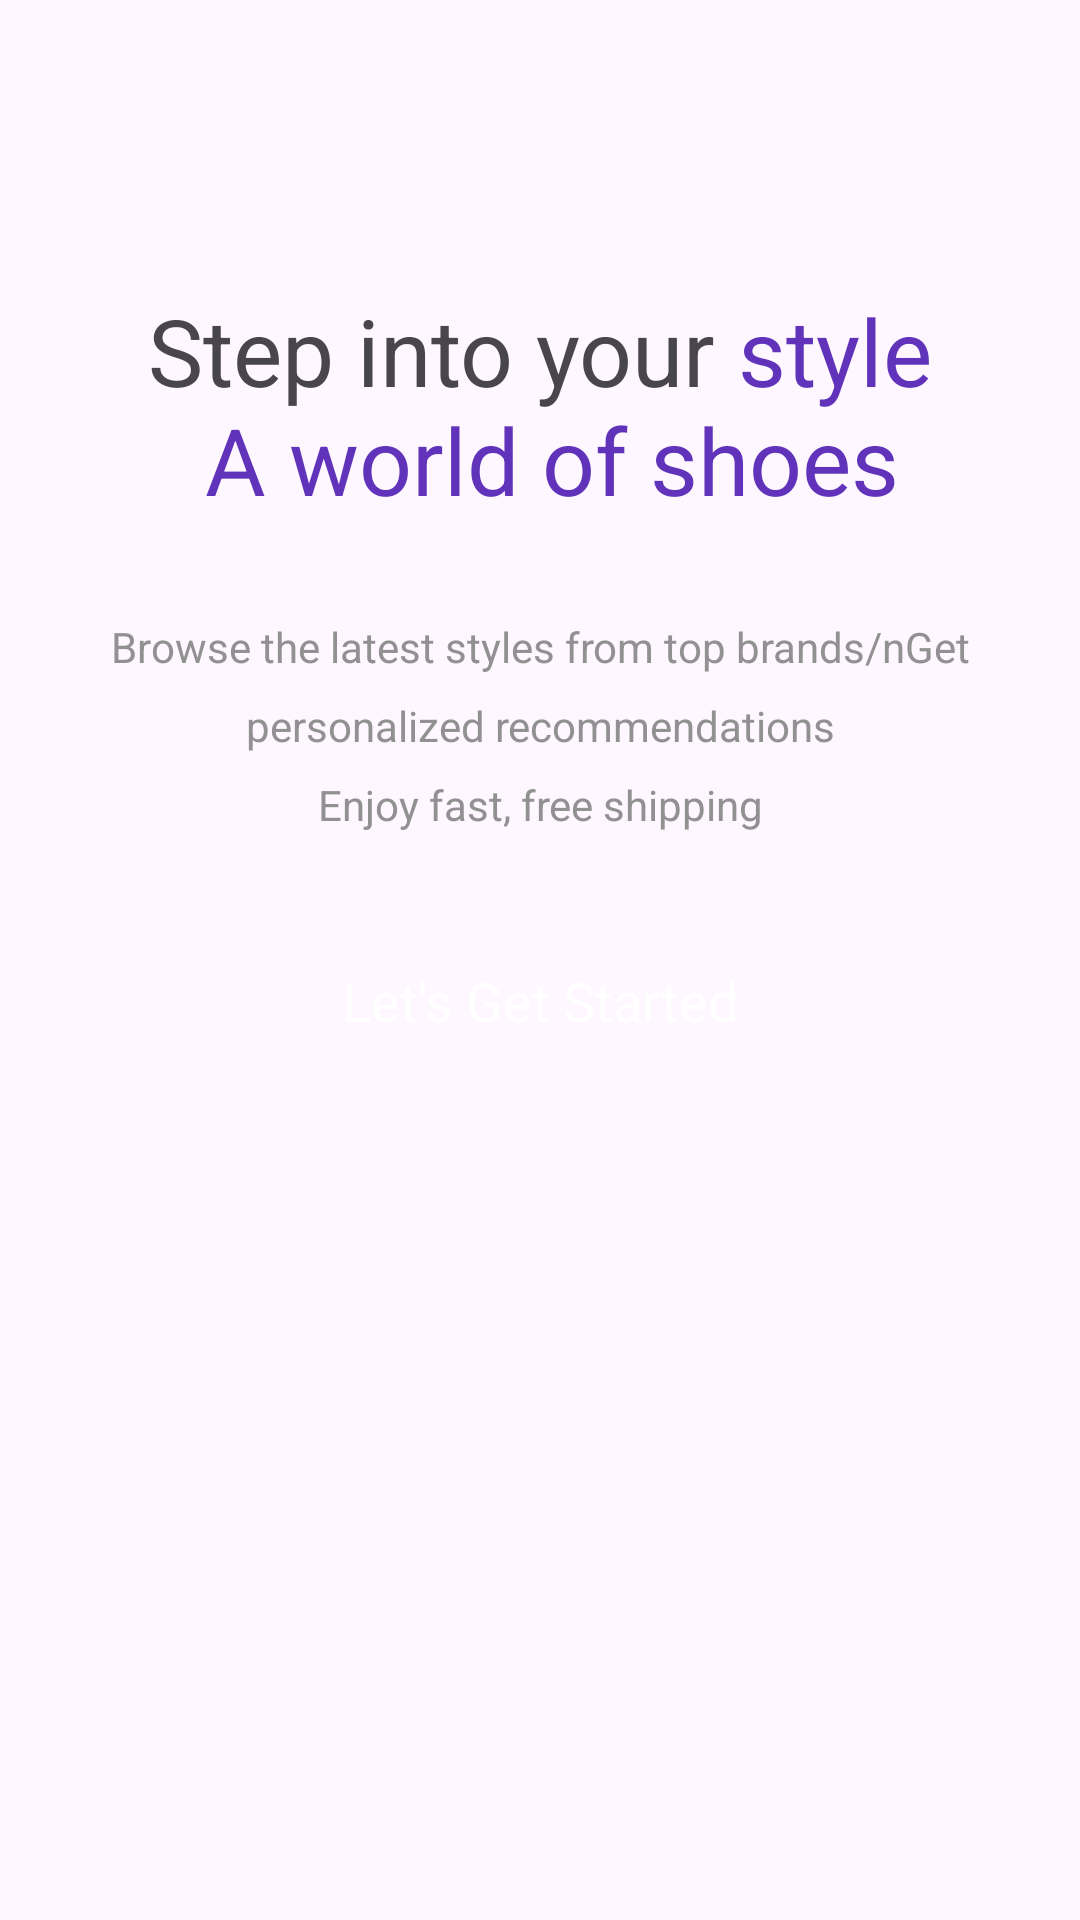

Android layout source for this screen:
<!-- AndroidManifest.xml: application theme Theme.Mobile_Application_Project -->
<!-- res/layout/activity_intro.xml -->
<?xml version="1.0" encoding="utf-8"?>
<layout xmlns:android="http://schemas.android.com/apk/res/android"
    xmlns:app="http://schemas.android.com/apk/res-auto"
    xmlns:tools="http://schemas.android.com/tools"
    tools:context=".activity.IntroActivity">

    <data>
        
    </data>

    <androidx.constraintlayout.widget.ConstraintLayout
        android:layout_width="match_parent"
        android:layout_height="match_parent">

        <ScrollView
            android:layout_width="match_parent"
            android:layout_height="match_parent">

            <LinearLayout
                android:layout_width="match_parent"
                android:layout_height="wrap_content"
                android:orientation="vertical">

                <ImageView
                    android:id="@+id/imageView"
                    android:layout_width="match_parent"
                    android:layout_height="wrap_content"
                    android:layout_marginTop="64dp"
                    app:srcCompat="@drawable/intro_logo" />

                <TextView
                    android:id="@+id/textView"
                    android:layout_width="match_parent"
                    android:layout_height="wrap_content"
                    android:text="@string/intro_title"
                    android:textAlignment="center"
                    android:layout_marginTop="32dp"
                    android:textSize="31sp" />

                <TextView
                    android:id="@+id/textView2"
                    android:layout_width="match_parent"
                    android:layout_height="wrap_content"
                    android:text="@string/intro_text"
                    android:textAlignment="center"
                    android:layout_marginTop="32dp"
                    android:lineSpacingExtra="10dp"
                    android:textColor="@color/grey" />

                <androidx.appcompat.widget.AppCompatButton
                    android:id="@+id/startBtn"
                    style="@android:style/Widget.Button"
                    android:layout_margin="32dp"
                    android:background="@drawable/purple_bg"
                    android:textColor="@color/white"
                    android:layout_width="match_parent"
                    android:layout_height="wrap_content"
                    android:text="Let's Get Started"
                    android:textSize="18sp" />

            </LinearLayout>
        </ScrollView>
    </androidx.constraintlayout.widget.ConstraintLayout>
</layout>
<!-- resources referenced by this layout -->
<resources>
  <color name="grey">#919191</color>
  <color name="white">#FFFFFFFF</color>
  <string name="intro_text">Browse the latest styles from top brands/nGet personalized recommendations\nEnjoy fast, free shipping</string>
  <string name="intro_title">Step into your <font color="#6033ba">style\n A world of shoes</font></string>
  <style name="Theme.Mobile_Application_Project" parent="Base.Theme.Mobile_Application_Project">
          <item name="android:windowTranslucentNavigation">true</item>
      </style>
  <style name="Base.Theme.Mobile_Application_Project" parent="Theme.Material3.DayNight.NoActionBar">
          
          
      </style>
</resources>
